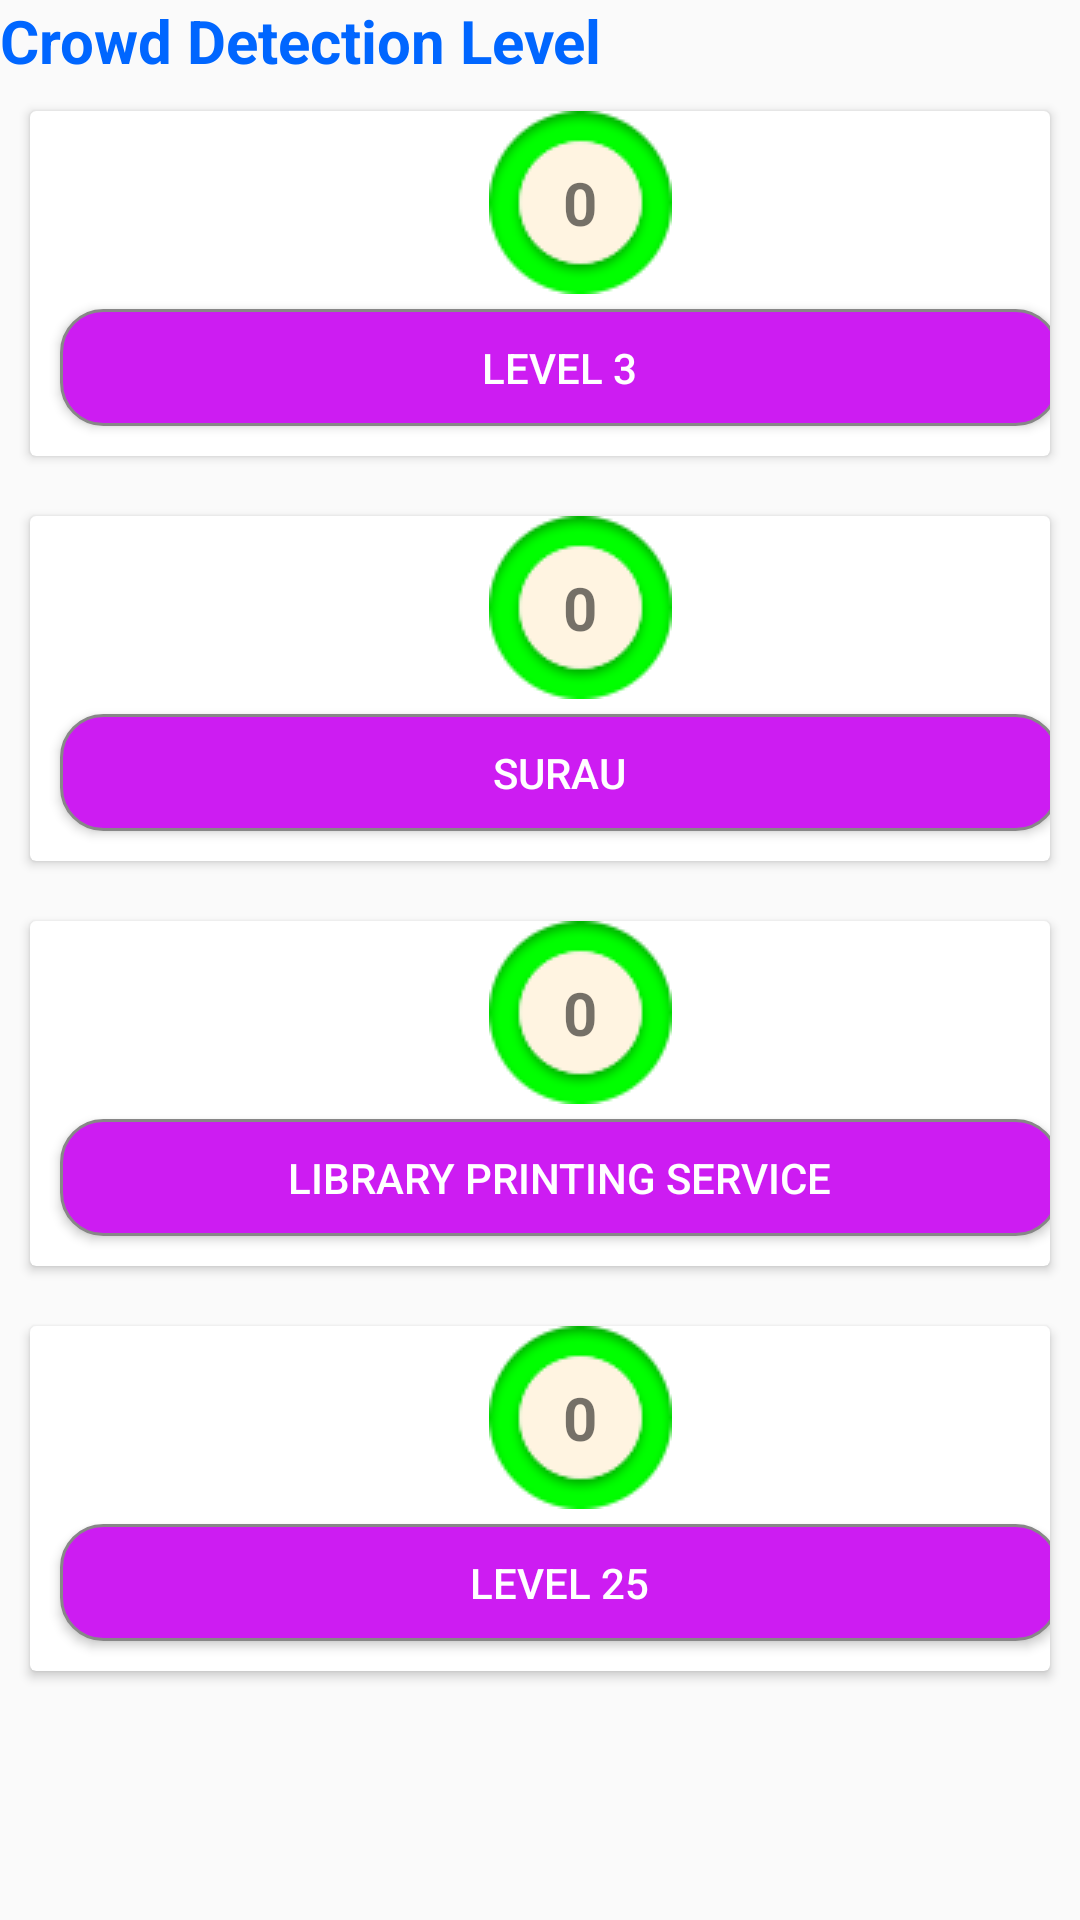

Here is an Android app screen rendered from its layout file. Give the layout XML and the strings, colors and styles it references.
<!-- AndroidManifest.xml: application theme AppTheme -->
<!-- res/layout/fragment_home.xml -->
<LinearLayout xmlns:android="http://schemas.android.com/apk/res/android"
    xmlns:app="http://schemas.android.com/apk/res-auto"
    xmlns:tools="http://schemas.android.com/tools"
    android:layout_width="match_parent"
    android:layout_height="match_parent"
    android:orientation="vertical">


    <ScrollView
        android:layout_width="match_parent"
        android:layout_height="match_parent">

        <LinearLayout
            android:layout_width="match_parent"
            android:layout_height="match_parent"
            android:orientation="vertical">

            <TextView
                android:id="@+id/editText"
                android:layout_width="match_parent"
                android:layout_height="wrap_content"
                android:ems="10"
                android:inputType="textPersonName"
                android:text="Crowd Detection Level"
                android:textStyle="bold"
                android:textColor="#0066ff"
                android:textSize="20dp"/>

            <android.support.v7.widget.CardView
                android:layout_width="match_parent"
                android:layout_height="match_parent"
                android:layout_margin="10dp">

                <LinearLayout
                    android:layout_width="match_parent"
                    android:layout_height="match_parent"
                    android:orientation="vertical">

                    <ImageView
                        android:id="@+id/imageView2"
                        android:layout_width="match_parent"
                        android:layout_height="wrap_content"
                        app:srcCompat="@drawable/ic_counter" />

                    <TextView
                        android:id="@+id/lvl3status"
                        android:layout_width="wrap_content"
                        android:layout_height="wrap_content"
                        android:gravity="center"
                        android:text="0"
                        android:textSize="20dp"
                        android:textStyle="bold"
                        android:background="@drawable/round_green"
                        android:layout_marginLeft="153dp"
                        android:layout_marginBottom="5dp"/>

                    <Button
                        android:id="@+id/bttnLvl3"
                        android:layout_width="333dp"
                        android:layout_height="39dp"
                        android:layout_marginLeft="10dp"
                        android:layout_marginBottom="10dp"
                        android:background="@drawable/button_custom"
                        android:textColor="#ffff"
                        android:text="Level 3"
                        />
                </LinearLayout>

            </android.support.v7.widget.CardView>

            <android.support.v7.widget.CardView
                android:layout_width="match_parent"
                android:layout_height="match_parent"
                android:layout_margin="10dp">

                <LinearLayout
                    android:layout_width="match_parent"
                    android:layout_height="match_parent"
                    android:orientation="vertical">

                    <ImageView
                        android:id="@+id/imageView3"
                        android:layout_width="match_parent"
                        android:layout_height="wrap_content"
                        app:srcCompat="@drawable/ic_mosque" />

                    <TextView
                        android:id="@+id/surauStatus"
                        android:layout_width="wrap_content"
                        android:layout_height="wrap_content"
                        android:gravity="center"
                        android:text="0"
                        android:textSize="20dp"
                        android:textStyle="bold"
                        android:background="@drawable/round_green"
                        android:layout_marginLeft="153dp"
                        android:layout_marginBottom="5dp"/>

                    <Button
                        android:id="@+id/bttnSurau"
                        android:layout_width="333dp"
                        android:layout_height="39dp"
                        android:layout_marginLeft="10dp"
                        android:layout_marginBottom="10dp"
                        android:background="@drawable/button_custom"
                        android:textColor="#ffff"
                        android:text="Surau" />

                </LinearLayout>

            </android.support.v7.widget.CardView>

            <android.support.v7.widget.CardView
                android:layout_width="match_parent"
                android:layout_height="match_parent"
                android:layout_margin="10dp">

                <LinearLayout
                    android:layout_width="match_parent"
                    android:layout_height="match_parent"
                    android:orientation="vertical"
                    android:weightSum="1">

                    <ImageView
                        android:id="@+id/imageView10"
                        android:layout_width="match_parent"
                        android:layout_height="wrap_content"
                        app:srcCompat="@drawable/ic_print" />

                    <TextView
                        android:id="@+id/lpsStatus"
                        android:layout_width="wrap_content"
                        android:layout_height="wrap_content"
                        android:gravity="center"
                        android:text="0"
                        android:textSize="20dp"
                        android:textStyle="bold"
                        android:background="@drawable/round_green"
                        android:layout_marginLeft="153dp"
                        android:layout_marginBottom="5dp"/>

                    <Button
                        android:id="@+id/bttnLps"
                        android:layout_width="333dp"
                        android:layout_height="39dp"
                        android:layout_marginLeft="10dp"
                        android:layout_marginBottom="10dp"
                        android:background="@drawable/button_custom"
                        android:textColor="#ffff"
                        android:text="Library Printing Service"
                        android:layout_weight="0.25" />
                </LinearLayout>

            </android.support.v7.widget.CardView>

            <android.support.v7.widget.CardView
                android:layout_width="match_parent"
                android:layout_height="match_parent"
                android:layout_margin="10dp">

                <LinearLayout
                    android:layout_width="match_parent"
                    android:layout_height="match_parent"
                    android:orientation="vertical">

                    <ImageView
                        android:id="@+id/imageView11"
                        android:layout_width="match_parent"
                        android:layout_height="wrap_content"
                        app:srcCompat="@drawable/ic_counter" />

                    <TextView
                        android:id="@+id/lvl25Status"
                        android:layout_width="wrap_content"
                        android:layout_height="wrap_content"
                        android:gravity="center"
                        android:text="0"
                        android:textSize="20dp"
                        android:textStyle="bold"
                        android:background="@drawable/round_green"
                        android:layout_marginLeft="153dp"
                        android:layout_marginBottom="5dp"/>

                    <Button
                        android:id="@+id/bttnLvl25"
                        android:layout_width="333dp"
                        android:layout_height="39dp"
                        android:layout_marginLeft="10dp"
                        android:layout_marginBottom="10dp"
                        android:background="@drawable/button_custom"
                        android:textColor="#ffff"
                        android:text="Level 25" />
                </LinearLayout>

            </android.support.v7.widget.CardView>
        </LinearLayout>
    </ScrollView>

</LinearLayout>
<!-- resources referenced by this layout -->
<resources>
  <!-- drawable button_custom (drawable) -->
  <?xml version="1.0" encoding="utf-8"?>
  <shape xmlns:android="http://schemas.android.com/apk/res/android" android:shape="rectangle" >
      <corners
          android:radius="14dp"
          />
      <solid
          android:color="#CD1CF2"
          />
      <padding
          android:left="0dp"
          android:top="0dp"
          android:right="0dp"
          android:bottom="0dp"
          />
      <size
          android:width="270dp"
          android:height="60dp"
          />
      <stroke
          android:width="1dp"
          android:color="#878787"
          />
  </shape>
  <!-- drawable ic_counter: png bitmap (drawable, 1238 bytes) -->
  <!-- drawable ic_mosque: png bitmap (drawable, 991 bytes) -->
  <!-- drawable round_green: png bitmap (drawable, 2968 bytes) -->
  <style name="AppTheme" parent="Theme.AppCompat.Light.DarkActionBar">
          
          <item name="colorPrimary">@color/colorPrimary</item>
          <item name="colorPrimaryDark">@color/colorPrimaryDark</item>
          <item name="colorAccent">@color/colorAccent</item>
  
      </style>
  <color name="colorPrimary">#584197</color>
  <color name="colorPrimaryDark">#48056a</color>
  <color name="colorAccent">#FF4081</color>
</resources>
